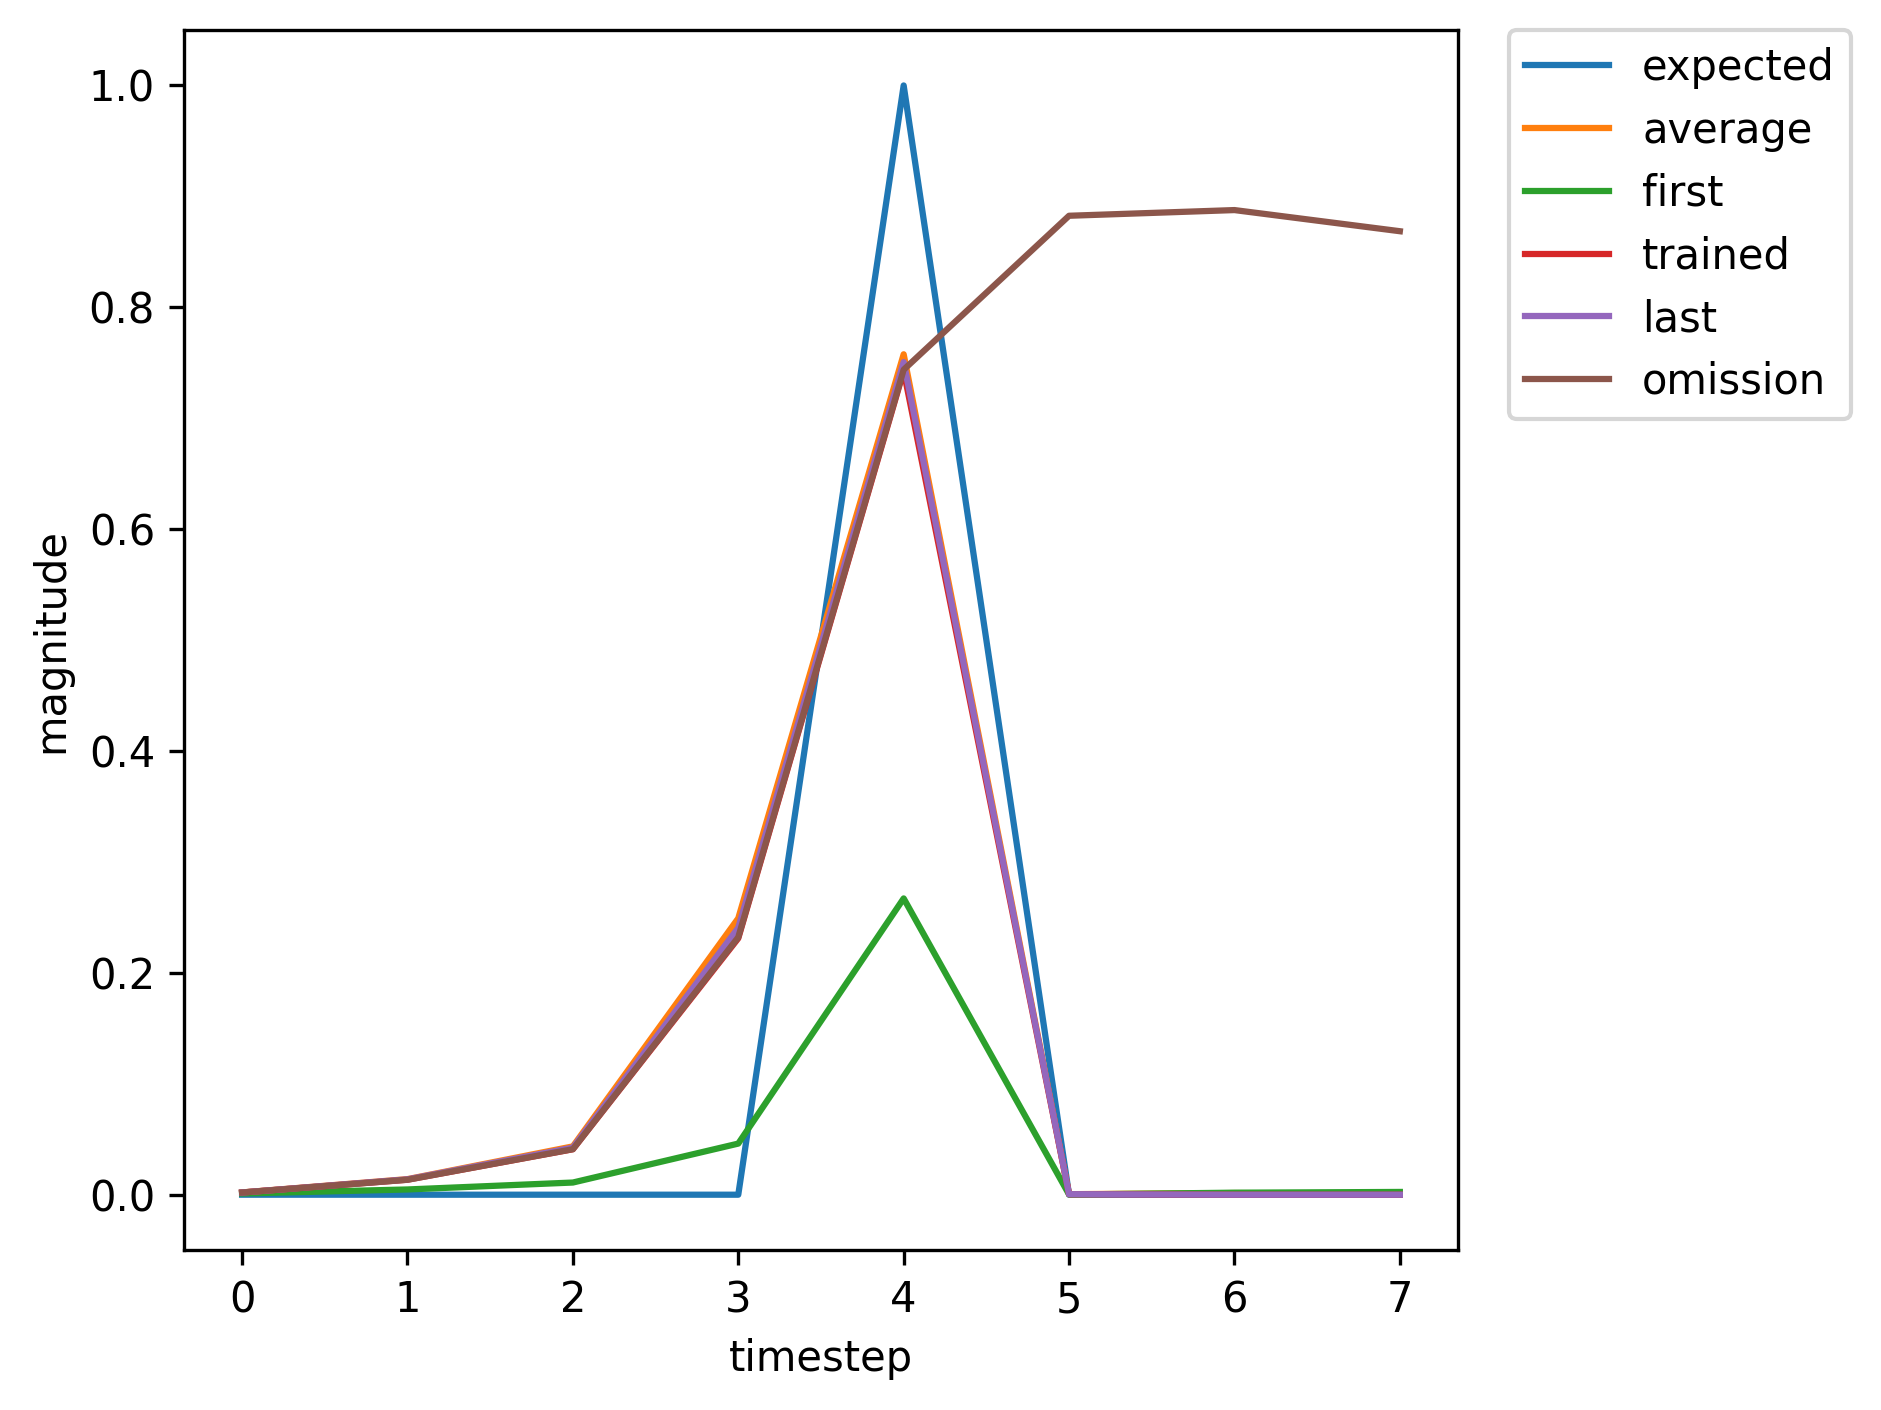

Values plotted in this chart, from the file beside it:
, input, expected_output, network_output
0, 1, 0, 0.001093
1, 0, 0, 0.00473
2, 0, 0, 0.01098
3, 0, 0, 0.04608
4, 2, 1, 0.2671
5, 0, 0, 0.000187
6, 0, 0, 0.001823
7, 0, 0, 0.002489
8, 1, 0, 0.002939
9, 0, 0, 0.03216
10, 0, 0, 0.1444
11, 0, 0, 0.6339
12, 2, 1, 0.8754
13, 0, 0, 0.0008749
14, 0, 0, 0.001631
15, 0, 0, 0.00163
16, 1, 0, 0.001631
17, 0, 0, 0.009575
18, 0, 0, 0.02702
19, 0, 0, 0.1462
20, 2, 1, 0.6364
21, 0, 0, 0.0003404
22, 0, 0, 0.002061
23, 1, 0, 0.002313
24, 0, 0, 0.01728
25, 0, 0, 0.0576
26, 0, 0, 0.3306
27, 2, 1, 0.8047
28, 0, 0, 0.000575
29, 1, 0, 0.001916
30, 0, 0, 0.01233
31, 0, 0, 0.03554
32, 0, 0, 0.1956
33, 2, 1, 0.7064
34, 0, 0, 0.0003962
35, 0, 0, 0.001987
36, 1, 0, 0.002146
37, 0, 0, 0.01465
38, 0, 0, 0.04539
39, 0, 0, 0.2595
40, 2, 1, 0.7656
41, 0, 0, 0.0004872
42, 1, 0, 0.001978
43, 0, 0, 0.01351
44, 0, 0, 0.04097
45, 0, 0, 0.2311
46, 2, 1, 0.7427
47, 0, 0, 0.0004447
48, 1, 0, 0.001973
49, 0, 0, 0.01364
50, 0, 0, 0.04186
51, 0, 0, 0.2373
52, 2, 1, 0.7482
53, 0, 0, 0.0004539
54, 0, 0, 0.001972
55, 1, 0, 0.002089
56, 0, 0, 0.01373
57, 0, 0, 0.04128
58, 0, 0, 0.2337
59, 2, 1, 0.7458
... 313 more rows
